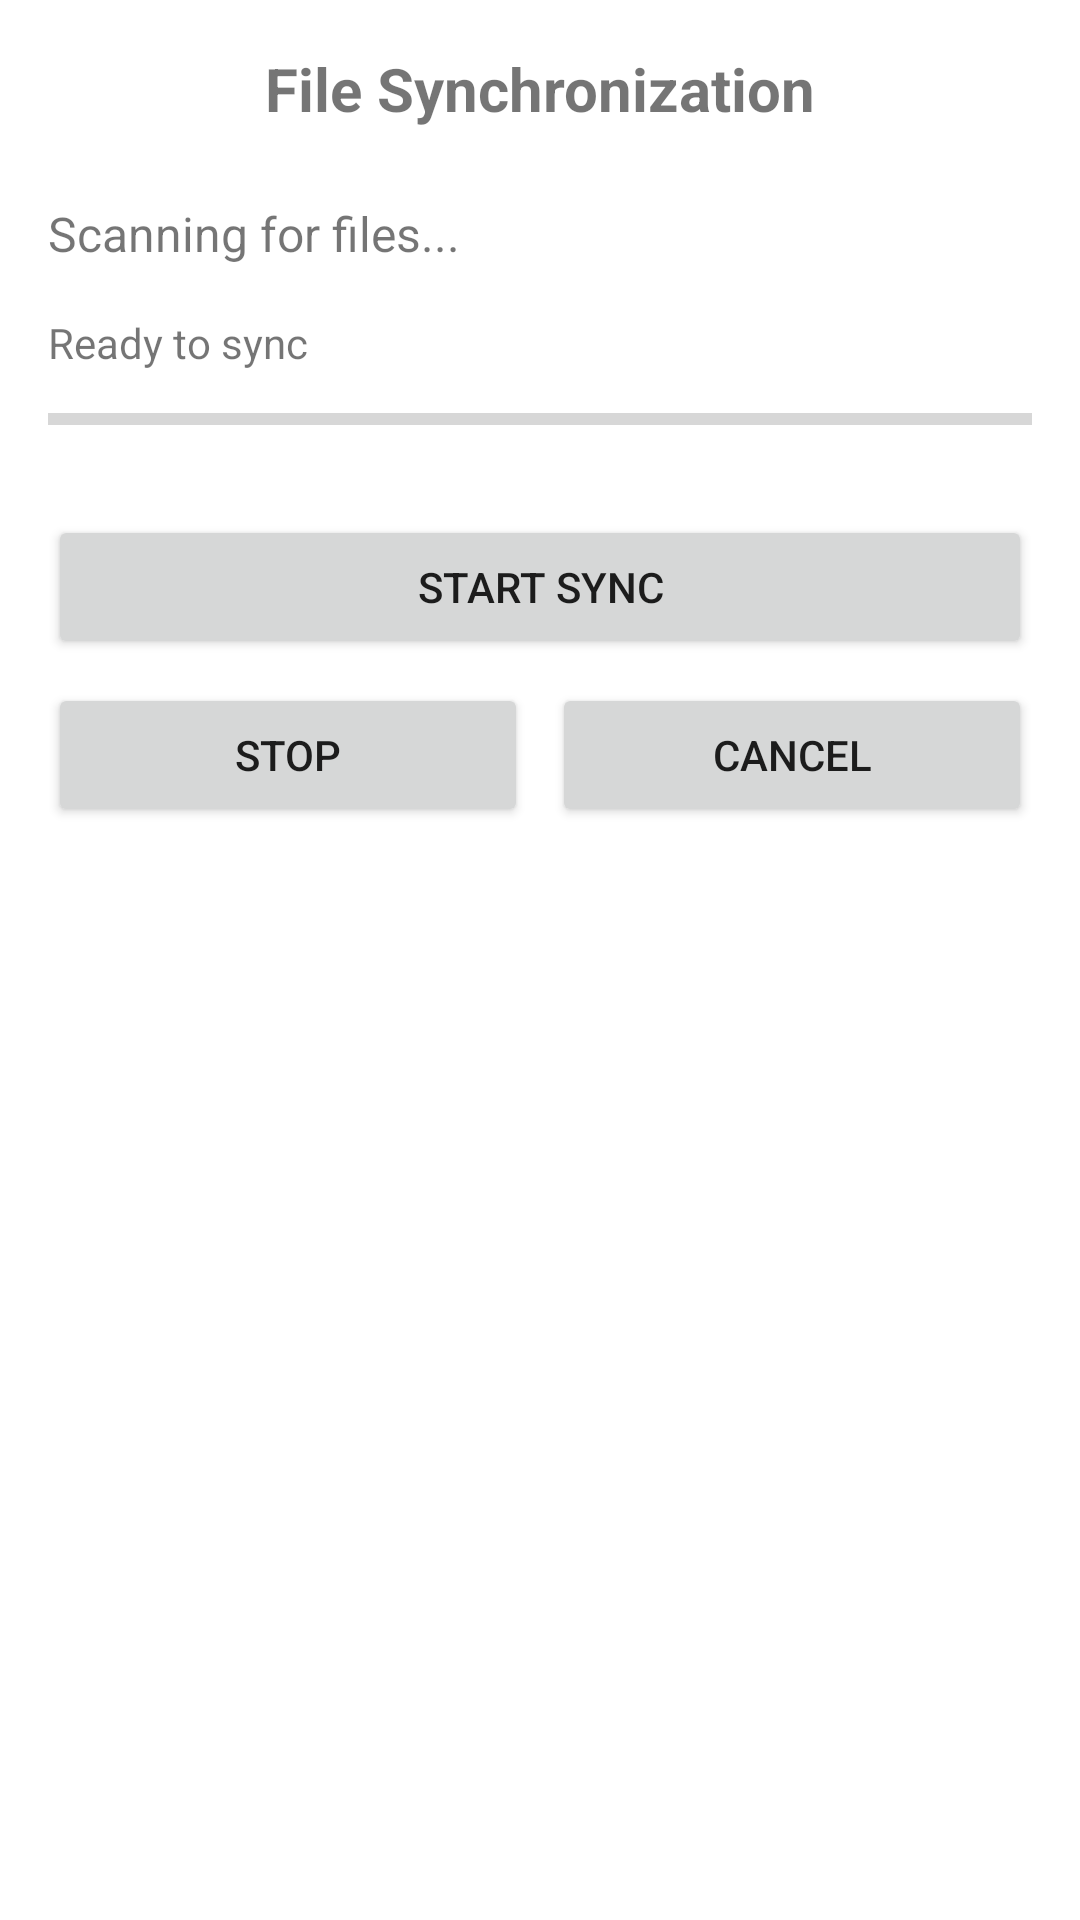

Write the Android layout XML for this screen, with the resource values it uses.
<!-- AndroidManifest.xml: application theme AppTheme -->
<!-- res/layout/activity_sync.xml -->
<?xml version="1.0" encoding="utf-8"?>
<LinearLayout xmlns:android="http://schemas.android.com/apk/res/android"
    xmlns:tools="http://schemas.android.com/tools"
    android:layout_width="match_parent"
    android:layout_height="match_parent"
    android:orientation="vertical"
    android:padding="16dp"
    android:fitsSystemWindows="true"
    tools:context=".SyncActivity">

    <TextView
        android:layout_width="match_parent"
        android:layout_height="wrap_content"
        android:text="File Synchronization"
        android:textSize="20sp"
        android:textStyle="bold"
        android:gravity="center"
        android:layout_marginBottom="24dp" />

    <TextView
        android:id="@+id/tvFileCount"
        android:layout_width="match_parent"
        android:layout_height="wrap_content"
        android:text="Scanning for files..."
        android:textSize="16sp"
        android:layout_marginBottom="16dp" />

    <TextView
        android:id="@+id/tvCurrentFile"
        android:layout_width="match_parent"
        android:layout_height="wrap_content"
        android:text="Ready to sync"
        android:textSize="14sp"
        android:layout_marginBottom="8dp" />

    <ProgressBar
        android:id="@+id/progressBar"
        style="?android:attr/progressBarStyleHorizontal"
        android:layout_width="match_parent"
        android:layout_height="wrap_content"
        android:layout_marginBottom="24dp" />

    <Button
        android:id="@+id/btnStartSync"
        android:layout_width="match_parent"
        android:layout_height="wrap_content"
        android:text="Start Sync"
        android:layout_marginBottom="8dp" />

    <LinearLayout
        android:layout_width="match_parent"
        android:layout_height="wrap_content"
        android:orientation="horizontal">

        <Button
            android:id="@+id/btnStopResume"
            android:layout_width="0dp"
            android:layout_height="wrap_content"
            android:layout_weight="1"
            android:text="Stop"
            android:layout_marginEnd="4dp" />

        <Button
            android:id="@+id/btnCancel"
            android:layout_width="0dp"
            android:layout_height="wrap_content"
            android:layout_weight="1"
            android:text="Cancel"
            android:layout_marginStart="4dp" />

    </LinearLayout>

</LinearLayout>


<!-- resources referenced by this layout -->
<resources>
  <string name="cancel">Cancel</string>
  <string name="sync_files">Sync Files</string>
  <string name="sync_now">Sync Now</string>
</resources>
